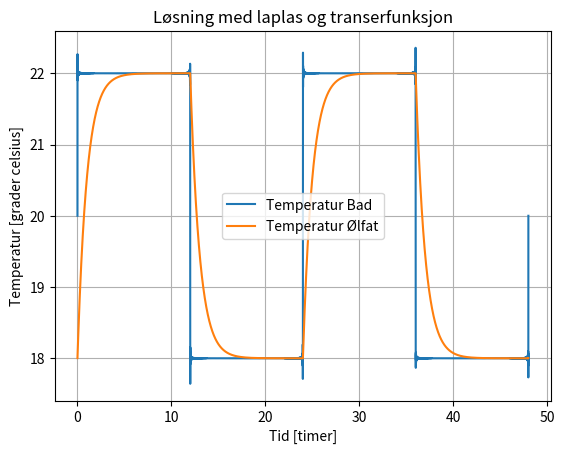
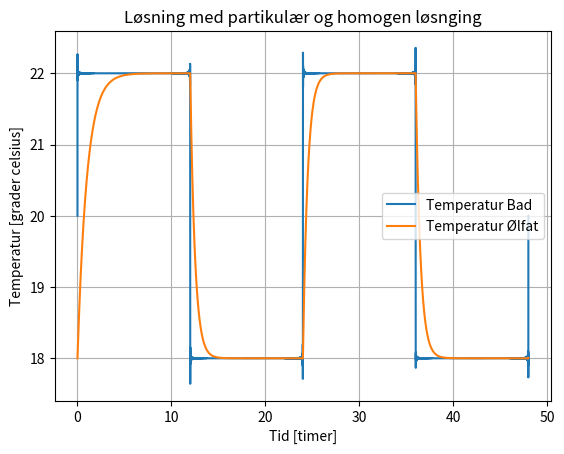

These charts were generated, in order, by the following Python code:
import numpy as np
import matplotlib.pyplot as plt

#Løsning med laplas og transferfunksjon
timeVec = np.linspace(0, 48, 10000) #tidsvektor
omega = 2*np.pi / 24 #vinkelfrekvens som gir en periode på 24 timer
alpha = 1 

def kompleksFourierFirkantpuls(N, timeVec, high, low, omega): 
    f = 0 
    amplitude = high - low

    for n in range(-N, N):
        f += amplitude/(2*n-1) * np.exp(1j * (2*n-1) * timeVec * omega)
    f *= 1 / (1j * np.pi)
    return f + (high + low) / 2 #skyver grafen oppover

def losning(N, timeVec, high, low, omega, alpha): 
    f = 0 
    amplitude = high - low
    #ganger firkantpusen med H(i*omega)
    for n in range(-N, N):
        f += amplitude/(2*n-1) * np.exp((2*n-1) * 1j * timeVec * omega) * 1 /(1j * (2*n-1) * omega + alpha)
    f *= 1 / (np.pi * 1j)
    return f + (high + low) / 2 * alpha

firkant = kompleksFourierFirkantpuls(1000, timeVec, 22, 18, omega)
y = losning(1000, timeVec, 22, 18, omega, alpha)

plt.plot(timeVec, firkant, label='Temperatur Bad')
plt.plot(timeVec, y, label='Temperatur Ølfat')

plt.title('Løsning med laplas og transerfunksjon')
plt.xlabel('Tid [timer]')
plt.ylabel('Temperatur [grader celsius]')
plt.legend()
plt.grid(True)
plt.show()

#Løsning med partikulær og homogen løsnging
T = 24
omega = 2 * np.pi / T

c_0 = 2
def c(n):
    return 4 / (1j * (2*n-1) * np.pi)

#firkantpuls fra 18-22
def f(t):

    f_sum=c_0
    for n in range(-1000, 1000):
            f_sum += c(n) * np.exp(1j * (2*n-1) *omega * t)
    
    return f_sum+18

alpha=1
y_0=18

def A(n):
    return (4*np.exp(1j*(2*n-1)*omega/2*t))/(1j*np.pi*alpha*(2*n-1)-np.pi*(2*n-1)**2*omega/2)

def y(t):
    y_sum=0
    partikulær=0
    for n in range(-1000, 1000):
        y_sum-=A(n)
        partikulær+=A(n)*np.exp(1j*(2*n-1)*omega/2*t)
    y_sum+=y_0-20/alpha
    y_sum*=np.exp(-alpha*t)
    y_sum+=20/alpha+partikulær
    return y_sum

t = np.linspace(0, 48, 10000)

plt.figure()
plt.plot(t, np.real(f(t)),label="Temperatur Bad")
plt.plot(t,y(t),label="Temperatur Ølfat")
plt.title('Løsning med partikulær og homogen løsnging')
plt.xlabel('Tid [timer]')
plt.ylabel('Temperatur [grader celsius]')
plt.legend()
plt.grid(True)
plt.show()

